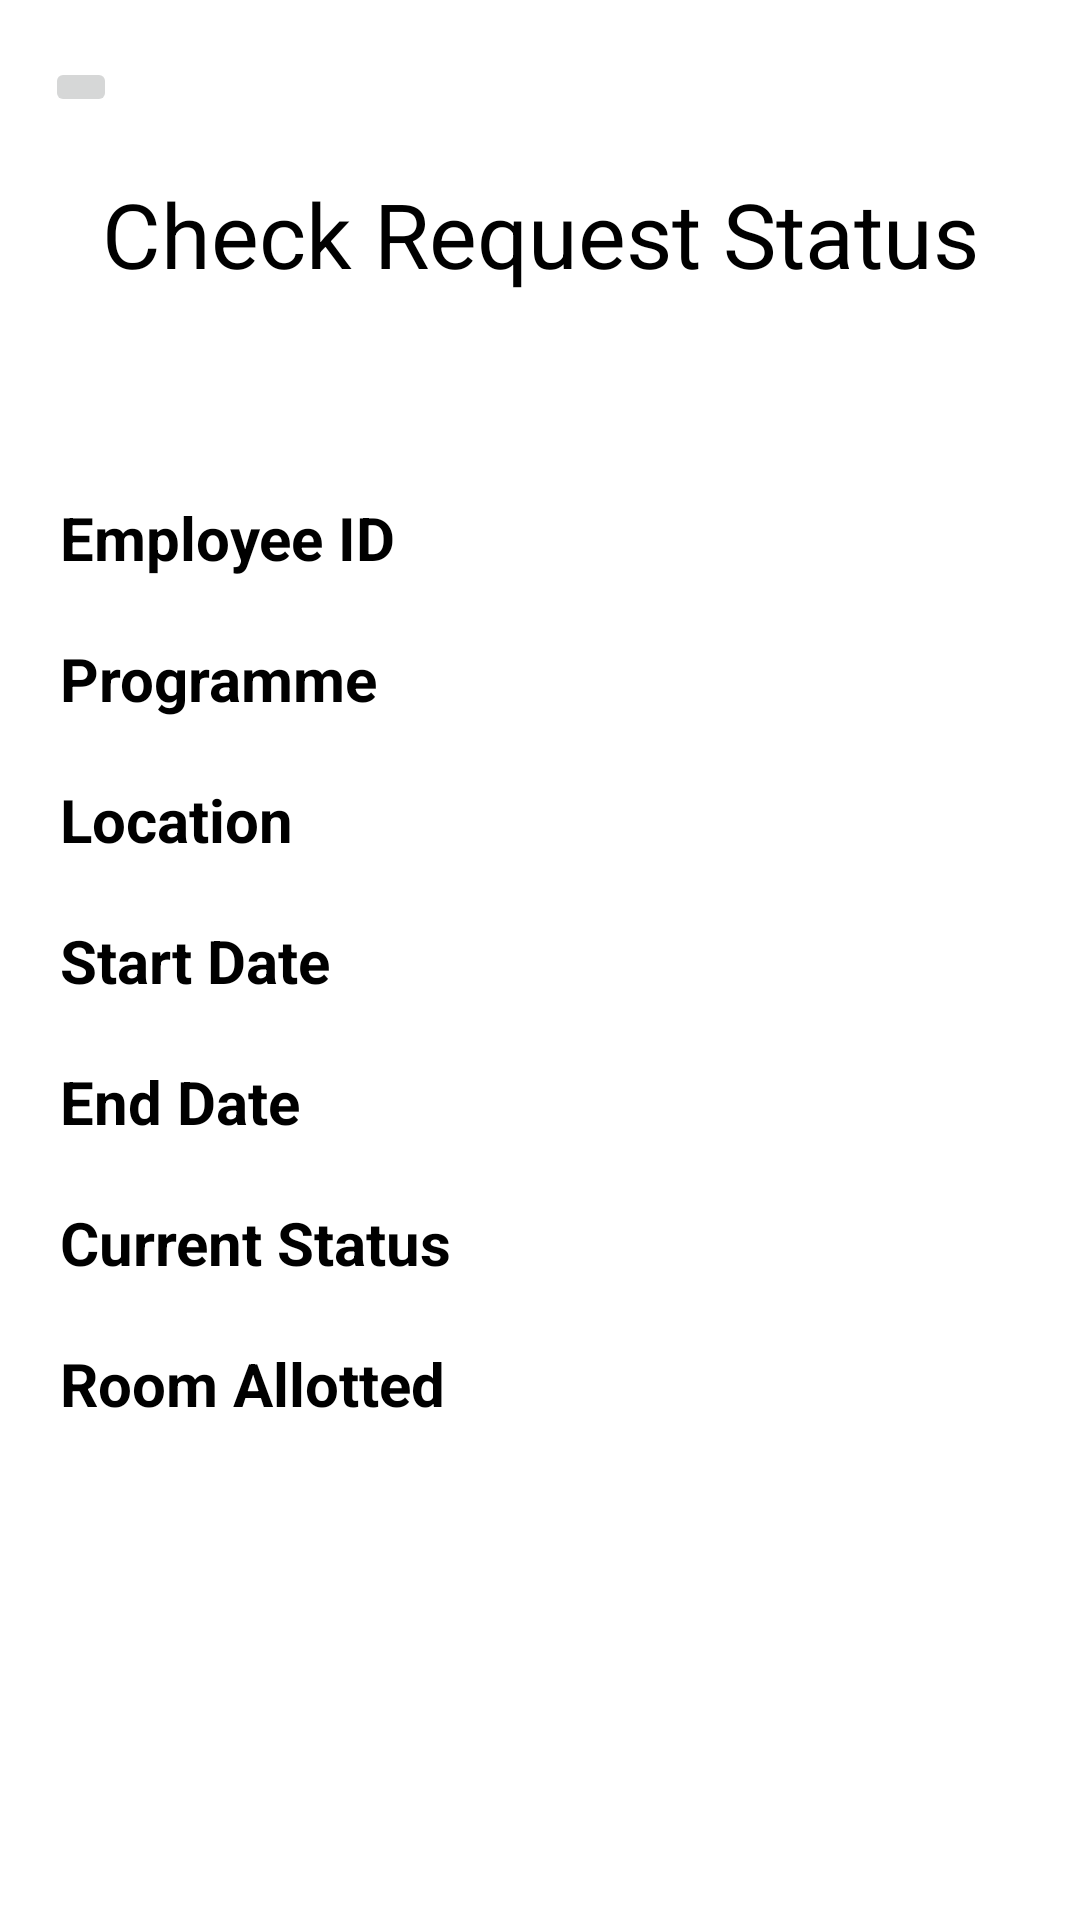

The Android layout XML behind this screen, and the referenced resources:
<!-- AndroidManifest.xml: application theme Theme.GTIHMS -->
<!-- res/layout/activity_check_status.xml -->
<?xml version="1.0" encoding="utf-8"?>
<androidx.constraintlayout.widget.ConstraintLayout xmlns:android="http://schemas.android.com/apk/res/android"
    xmlns:app="http://schemas.android.com/apk/res-auto"
    xmlns:tools="http://schemas.android.com/tools"
    android:layout_width="match_parent"
    android:layout_height="match_parent"
    tools:context=".applicant.CheckStatus">

    <TextView
        android:id="@+id/checkstatushead"
        android:layout_width="wrap_content"
        android:layout_height="wrap_content"
        android:text="@string/checkstatus"
        android:textColor="@color/black"
        android:textSize="30sp"
        app:layout_constraintBottom_toTopOf="@+id/data"
        app:layout_constraintEnd_toEndOf="parent"
        app:layout_constraintHorizontal_bias="0.5"
        app:layout_constraintStart_toStartOf="parent"
        app:layout_constraintTop_toTopOf="parent" />

    <LinearLayout
        android:id="@+id/data"
        android:layout_width="0dp"
        android:layout_height="wrap_content"
        android:layout_marginStart="20dp"
        android:layout_marginLeft="20dp"
        android:layout_marginEnd="20dp"
        android:layout_marginRight="20dp"
        android:orientation="vertical"
        app:layout_constraintBottom_toBottomOf="parent"
        app:layout_constraintEnd_toEndOf="parent"
        app:layout_constraintStart_toStartOf="parent"
        app:layout_constraintTop_toTopOf="parent">

        <LinearLayout
            android:layout_width="match_parent"
            android:layout_height="wrap_content"
            android:layout_marginTop="10dp"
            android:layout_marginBottom="10dp"
            android:orientation="horizontal">

            <TextView
                android:id="@+id/idhead"
                android:layout_width="match_parent"
                android:layout_height="wrap_content"
                android:layout_weight="1"
                android:text="@string/empid"
                android:textColor="@color/black"
                android:textSize="20sp"
                android:textStyle="bold" />

            <TextView
                android:id="@+id/empiddata"
                android:layout_width="match_parent"
                android:layout_height="wrap_content"
                android:layout_weight="1"
                android:textColor="@color/black"
                android:textSize="20sp" />
        </LinearLayout>

        <LinearLayout
            android:layout_width="match_parent"
            android:layout_height="wrap_content"
            android:layout_marginTop="10dp"
            android:layout_marginBottom="10dp"
            android:orientation="horizontal">

            <TextView
                android:id="@+id/prghead"
                android:layout_width="match_parent"
                android:layout_height="wrap_content"
                android:layout_weight="1"
                android:text="@string/prg"
                android:textColor="@color/black"
                android:textSize="20sp"
                android:textStyle="bold" />

            <TextView
                android:id="@+id/prgdata"
                android:layout_width="match_parent"
                android:layout_height="wrap_content"
                android:layout_weight="1"
                android:textColor="@color/black"
                android:textSize="20sp" />
        </LinearLayout>

        <LinearLayout
            android:layout_width="match_parent"
            android:layout_height="wrap_content"
            android:layout_marginTop="10dp"
            android:layout_marginBottom="10dp"
            android:orientation="horizontal">

            <TextView
                android:id="@+id/lochead"
                android:layout_width="match_parent"
                android:layout_height="wrap_content"
                android:layout_weight="1"
                android:text="@string/location"
                android:textColor="@color/black"
                android:textSize="20sp"
                android:textStyle="bold" />

            <TextView
                android:id="@+id/locdata"
                android:layout_width="match_parent"
                android:layout_height="wrap_content"
                android:layout_weight="1"
                android:textColor="@color/black"
                android:textSize="20sp" />
        </LinearLayout>

        <LinearLayout
            android:layout_width="match_parent"
            android:layout_height="wrap_content"
            android:layout_marginTop="10dp"
            android:layout_marginBottom="10dp"
            android:orientation="horizontal">

            <TextView
                android:id="@+id/startdatehead"
                android:layout_width="match_parent"
                android:layout_height="wrap_content"
                android:layout_weight="1"
                android:text="@string/sdate"
                android:textColor="@color/black"
                android:textSize="20sp"
                android:textStyle="bold" />

            <TextView
                android:id="@+id/startdatedata"
                android:layout_width="match_parent"
                android:layout_height="wrap_content"
                android:layout_weight="1"
                android:textColor="@color/black"
                android:textSize="20sp" />
        </LinearLayout>

        <LinearLayout
            android:layout_width="match_parent"
            android:layout_height="wrap_content"
            android:layout_marginTop="10dp"
            android:layout_marginBottom="10dp"
            android:orientation="horizontal">

            <TextView
                android:id="@+id/enddatehead"
                android:layout_width="match_parent"
                android:layout_height="wrap_content"
                android:layout_weight="1"
                android:text="@string/edate"
                android:textColor="@color/black"
                android:textSize="20sp"
                android:textStyle="bold" />

            <TextView
                android:id="@+id/enddatedata"
                android:layout_width="match_parent"
                android:layout_height="wrap_content"
                android:layout_weight="1"
                android:textColor="@color/black"
                android:textSize="20sp" />
        </LinearLayout>

        <LinearLayout
            android:layout_width="match_parent"
            android:layout_height="wrap_content"
            android:layout_marginTop="10dp"
            android:layout_marginBottom="10dp"
            android:orientation="horizontal">

            <TextView
                android:id="@+id/statushead"
                android:layout_width="match_parent"
                android:layout_height="wrap_content"
                android:layout_weight="1"
                android:text="@string/status"
                android:textColor="@color/black"
                android:textSize="20sp"
                android:textStyle="bold" />

            <TextView
                android:id="@+id/statusdata"
                android:layout_width="match_parent"
                android:layout_height="wrap_content"
                android:layout_weight="1"
                android:textColor="@color/black"
                android:textSize="20sp" />
        </LinearLayout>

        <LinearLayout
            android:layout_width="match_parent"
            android:layout_height="wrap_content"
            android:layout_marginTop="10dp"
            android:layout_marginBottom="10dp"
            android:orientation="horizontal">

            <TextView
                android:id="@+id/roomhead"
                android:layout_width="match_parent"
                android:layout_height="wrap_content"
                android:layout_weight="1"
                android:text="@string/room_alloted"
                android:textColor="@color/black"
                android:textSize="20sp"
                android:textStyle="bold" />

            <TextView
                android:id="@+id/roomdata"
                android:layout_width="match_parent"
                android:layout_height="wrap_content"
                android:layout_weight="1"
                android:textColor="@color/black"
                android:textSize="20sp"
                android:textStyle="bold" />
        </LinearLayout>
    </LinearLayout>



    <ImageButton
        android:id="@+id/backcheck"
        android:layout_width="wrap_content"
        android:layout_height="wrap_content"
        android:layout_marginStart="20dp"
        android:layout_marginLeft="20dp"
        app:layout_constraintBottom_toTopOf="@+id/checkstatushead"
        app:layout_constraintEnd_toStartOf="@+id/checkstatushead"
        app:layout_constraintStart_toStartOf="parent"
        app:layout_constraintTop_toTopOf="parent"
        app:srcCompat="@drawable/ic_baseline_arrow_back_24" />
</androidx.constraintlayout.widget.ConstraintLayout>
<!-- resources referenced by this layout -->
<resources>
  <string name="checkstatus">Check Request Status</string>
  <string name="edate">End Date</string>
  <string name="empid">Employee ID</string>
  <string name="location">Location</string>
  <string name="prg">Programme</string>
  <string name="room_alloted">Room Allotted</string>
  <string name="sdate">Start Date</string>
  <string name="status">Current Status</string>
  <style name="Theme.GTIHMS" parent="Theme.MaterialComponents.DayNight.NoActionBar">
          
          <item name="colorPrimary">@color/teal_700</item>
          <item name="colorPrimaryVariant">@color/teal_200</item>
          <item name="colorOnPrimary">@color/white</item>
          
          <item name="colorSecondary">@color/teal_200</item>
          <item name="colorSecondaryVariant">@color/teal_700</item>
          <item name="colorOnSecondary">@color/black</item>
          
          <item name="android:statusBarColor" tools:targetApi="l">?attr/colorPrimaryVariant</item>
          
      </style>
  <!-- not gathered from this repository: default colours our renderer supplied (Android Studio template values) -->
  <color name="teal_200">#FF03DAC5</color>
  <color name="teal_700">#FF018786</color>
  <color name="black">#FF000000</color>
  <color name="white">#FFFFFFFF</color>
</resources>
